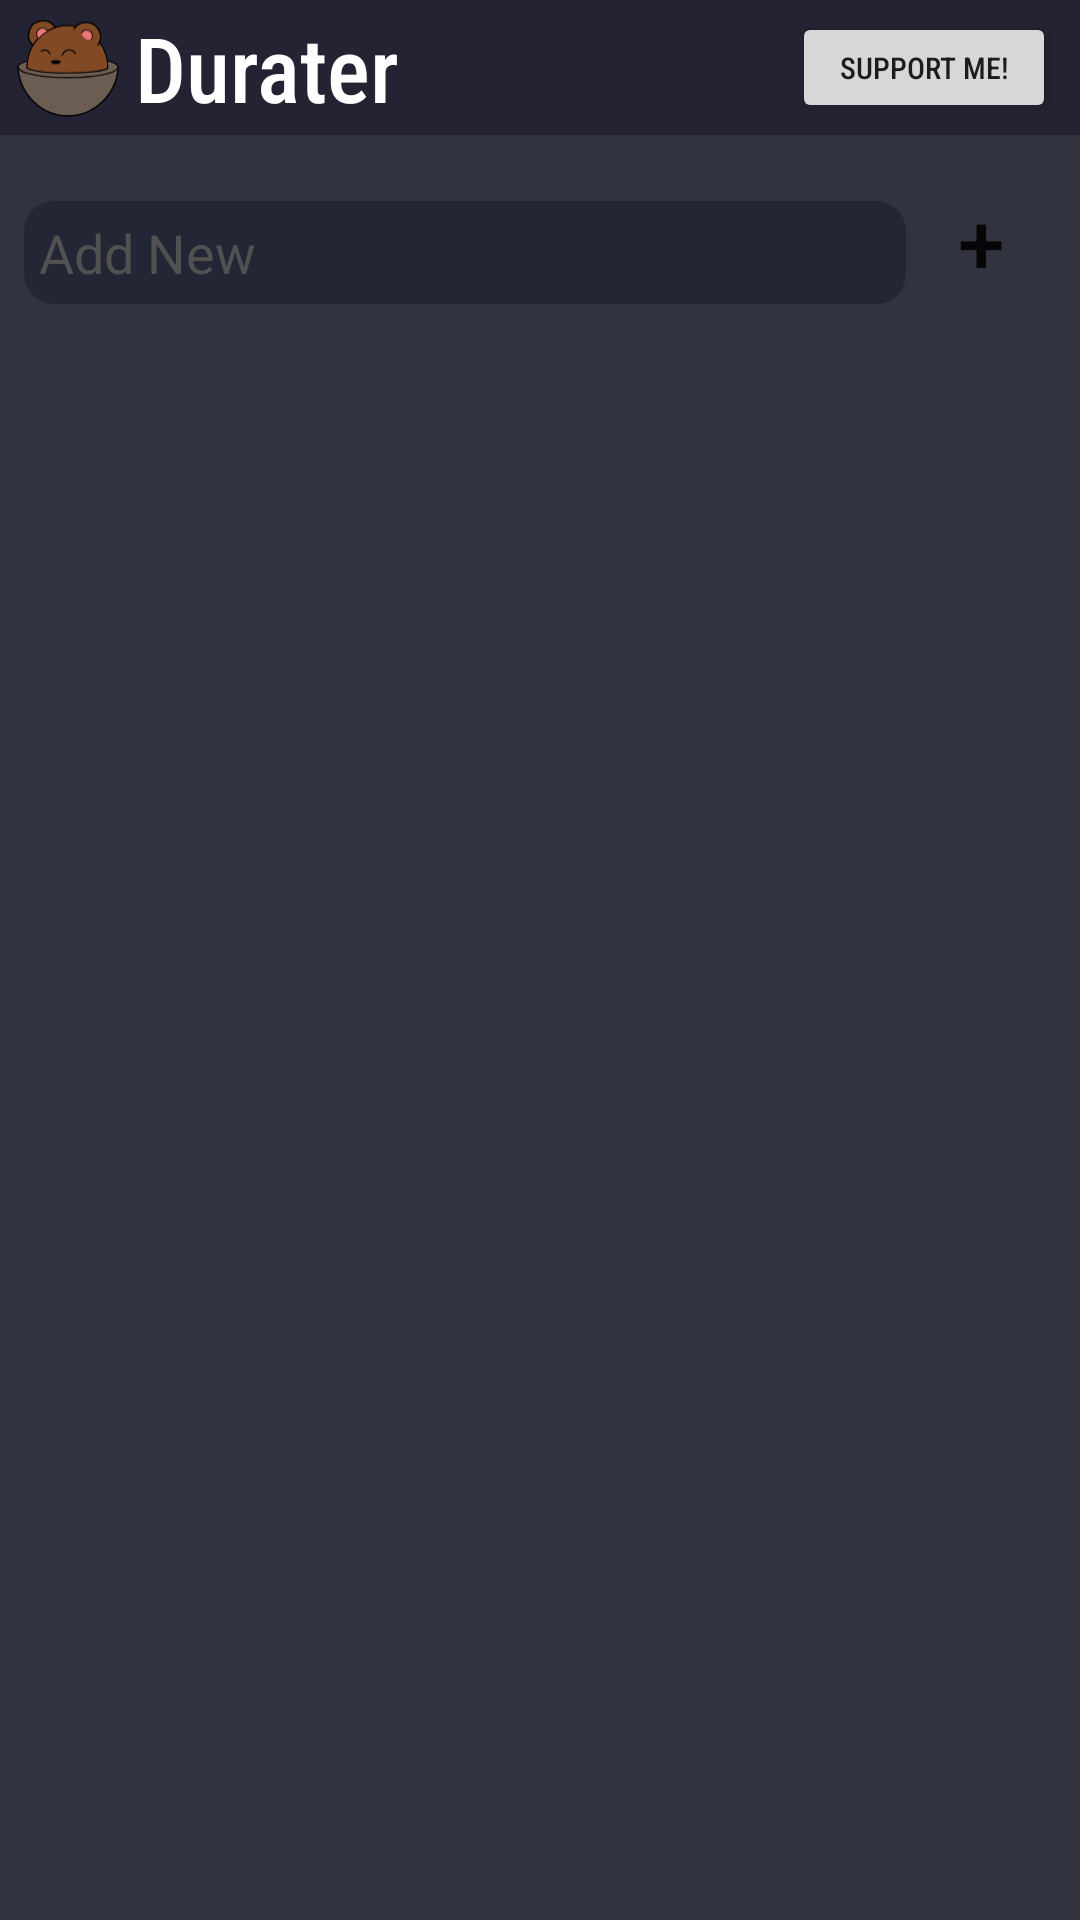

Here is an Android app screen rendered from its layout file. Give the layout XML and the strings, colors and styles it references.
<!-- AndroidManifest.xml: application theme GoodTheme -->
<!-- res/layout/activity_todo.xml -->
<?xml version="1.0" encoding="utf-8"?>
<androidx.constraintlayout.widget.ConstraintLayout xmlns:android="http://schemas.android.com/apk/res/android"
    xmlns:app="http://schemas.android.com/apk/res-auto"
    xmlns:tools="http://schemas.android.com/tools"
    android:layout_width="match_parent"
    android:layout_height="match_parent"
    android:background="#31333F"
    tools:context=".Todo">

    <include
        android:id="@+id/include3"
        layout="@layout/action_bar"
        app:layout_constraintTop_toTopOf="parent" />

    <LinearLayout
        android:id="@+id/linearLayout"
        android:layout_width="match_parent"
        android:layout_height="55dp"
        android:layout_marginStart="8dp"
        android:layout_marginTop="8dp"
        android:layout_marginEnd="8dp"
        app:layout_constraintEnd_toEndOf="parent"
        app:layout_constraintStart_toStartOf="parent"
        app:layout_constraintTop_toBottomOf="@+id/include3">

        <EditText
            android:id="@+id/editText"
            android:background = "@drawable/rounded_edittext"
            android:layout_width="0dp"
            android:layout_height="wrap_content"
            android:layout_weight="1"
            android:autofillHints=""
            android:ems="10"
            android:hint="Add New"
            android:inputType="textPersonName"
            android:padding="5dp"
            android:textColorHint="#515151"
            app:layout_constraintBottom_toBottomOf="parent"
            app:layout_constraintStart_toStartOf="parent"
            app:layout_constraintTop_toTopOf="parent"
            tools:ignore="TextContrastCheck" />

        <Button
            android:id="@+id/add"
            android:layout_width="50dp"
            android:layout_height="55dp"
            android:text="+"
            android:textSize="28sp"
            app:cornerRadius="40dp"
            android:background="#00000000"
            app:layout_constraintBottom_toBottomOf="parent"
            app:layout_constraintEnd_toEndOf="parent"
            app:layout_constraintTop_toTopOf="parent" />
    </LinearLayout>

    <androidx.recyclerview.widget.RecyclerView
        android:id="@+id/recyclerView"
        android:layout_width="match_parent"
        android:layout_height="match_parent"
        android:layout_marginStart="8dp"
        android:layout_marginTop="135dp"
        android:layout_marginEnd="8dp"
        android:layout_marginBottom="8dp"
        app:layout_constraintBottom_toBottomOf="parent"
        app:layout_constraintEnd_toEndOf="parent"
        app:layout_constraintStart_toStartOf="parent"
        app:layout_constraintTop_toTopOf="parent"
        tools:listitem="@layout/card_design" />

</androidx.constraintlayout.widget.ConstraintLayout>
<!-- res/layout/action_bar.xml (included above) -->
<?xml version="1.0" encoding="utf-8"?>
<androidx.constraintlayout.widget.ConstraintLayout xmlns:android="http://schemas.android.com/apk/res/android"
    xmlns:app="http://schemas.android.com/apk/res-auto"
    xmlns:tools="http://schemas.android.com/tools"
    android:layout_width="match_parent"
    android:layout_height="45dp"
    android:background="#242333"
    android:gravity="center_vertical">

    <ImageView
        android:id="@+id/imageView3"
        android:layout_width="45dp"
        android:layout_height="45dp"
        android:layout_weight="1"
        android:scaleType="fitEnd"
        app:layout_constraintBottom_toBottomOf="parent"
        app:layout_constraintEnd_toStartOf="@+id/textView3"
        app:layout_constraintHorizontal_bias="0.5"
        app:layout_constraintHorizontal_chainStyle="packed"
        app:layout_constraintStart_toStartOf="parent"
        app:layout_constraintTop_toTopOf="parent"
        app:srcCompat="@drawable/ic_banner" />

    <TextView
        android:id="@+id/textView3"
        android:layout_width="wrap_content"
        android:layout_height="wrap_content"
        android:layout_weight="1"
        android:fontFamily="sans-serif-condensed-medium"
        android:gravity="center_vertical"
        android:text="Durater"
        android:textColor="#FFFFFF"
        android:textSize="30dp"
        app:layout_constraintBottom_toBottomOf="parent"
        app:layout_constraintStart_toEndOf="@+id/imageView3"
        app:layout_constraintTop_toTopOf="parent" />

    <Button
        android:id="@+id/support"
        android:layout_width="wrap_content"
        android:layout_height="match_parent"
        android:layout_marginTop="4dp"
        android:layout_marginEnd="8dp"
        android:layout_marginBottom="4dp"
        android:fontFamily="sans-serif-condensed-medium"
        android:text="Support me!"
        android:textSize="10dp"
        app:layout_constraintBottom_toBottomOf="parent"
        app:layout_constraintEnd_toEndOf="parent"
        app:layout_constraintTop_toTopOf="parent" />

</androidx.constraintlayout.widget.ConstraintLayout>
<!-- res/layout/card_design.xml (included above) -->
<?xml version="1.0" encoding="utf-8"?>
<androidx.constraintlayout.widget.ConstraintLayout xmlns:android="http://schemas.android.com/apk/res/android"
    xmlns:app="http://schemas.android.com/apk/res-auto"
    xmlns:tools="http://schemas.android.com/tools"
    android:layout_width="match_parent"
    android:layout_height="wrap_content"
    android:padding="5dp">

    <androidx.cardview.widget.CardView
        android:id="@+id/card"
        android:layout_width="match_parent"
        android:layout_height="wrap_content"
        app:cardCornerRadius="12dp"
        tools:layout_editor_absoluteX="5dp"
        tools:layout_editor_absoluteY="5dp">

        <androidx.constraintlayout.widget.ConstraintLayout
            android:layout_width="match_parent"
            android:layout_height="60dp"
            android:background="#2C2E39">

            <TextView
                android:id="@+id/cardText"
                android:layout_width="0dp"
                android:layout_height="wrap_content"
                android:layout_marginStart="8dp"
                android:text="TextView"
                android:textColor="#DAD5D5"
                android:textSize="18sp"
                android:background="#00000000"
                app:layout_constraintBottom_toBottomOf="parent"
                app:layout_constraintEnd_toStartOf="@+id/delButton"
                app:layout_constraintStart_toStartOf="parent"
                app:layout_constraintTop_toTopOf="parent" />

            <ImageButton
                android:id="@+id/delButton"
                android:layout_width="wrap_content"
                android:layout_height="wrap_content"
                android:layout_marginEnd="8dp"
                android:background="#00000000"
                app:layout_constraintBottom_toBottomOf="parent"
                app:layout_constraintEnd_toEndOf="parent"
                app:layout_constraintTop_toTopOf="parent"
                app:srcCompat="@android:drawable/ic_delete" />
        </androidx.constraintlayout.widget.ConstraintLayout>
    </androidx.cardview.widget.CardView>
</androidx.constraintlayout.widget.ConstraintLayout>
<!-- resources referenced by this layout -->
<resources>
  <!-- drawable ic_banner: vector/xml drawable (drawable, 9325 chars, omitted) -->
  <!-- drawable rounded_edittext (drawable) -->
  <?xml version="1.0" encoding="utf-8"?>
  <shape xmlns:android="http://schemas.android.com/apk/res/android"
      android:shape="rectangle" android:padding="15dp">
  
      <solid android:color="#232735" />
      <corners
          android:bottomRightRadius="10dp"
          android:bottomLeftRadius="10dp"
          android:topLeftRadius="10dp"
          android:topRightRadius="10dp" />
  </shape>
  <style name="GoodTheme" parent="Theme.MaterialComponents.DayNight.NoActionBar">
          
          <item name="colorPrimary">#2A2C37</item>
          <item name="colorPrimaryVariant">#242333</item>
          <item name="colorOnPrimary">@color/white</item>
          
          <item name="colorSecondary">@color/teal_200</item>
          <item name="colorSecondaryVariant">@color/teal_700</item>
          <item name="colorOnSecondary">@color/black</item>
          
          <item name="android:statusBarColor" tools:targetApi="l">?attr/colorPrimaryVariant</item>
          
          <item name="colorOnBackground">#2A2C37</item>
      </style>
  <color name="white">#FFFFFFFF</color>
  <color name="teal_200">#FF03DAC5</color>
  <color name="teal_700">#FF018786</color>
  <color name="black">#FF000000</color>
</resources>
